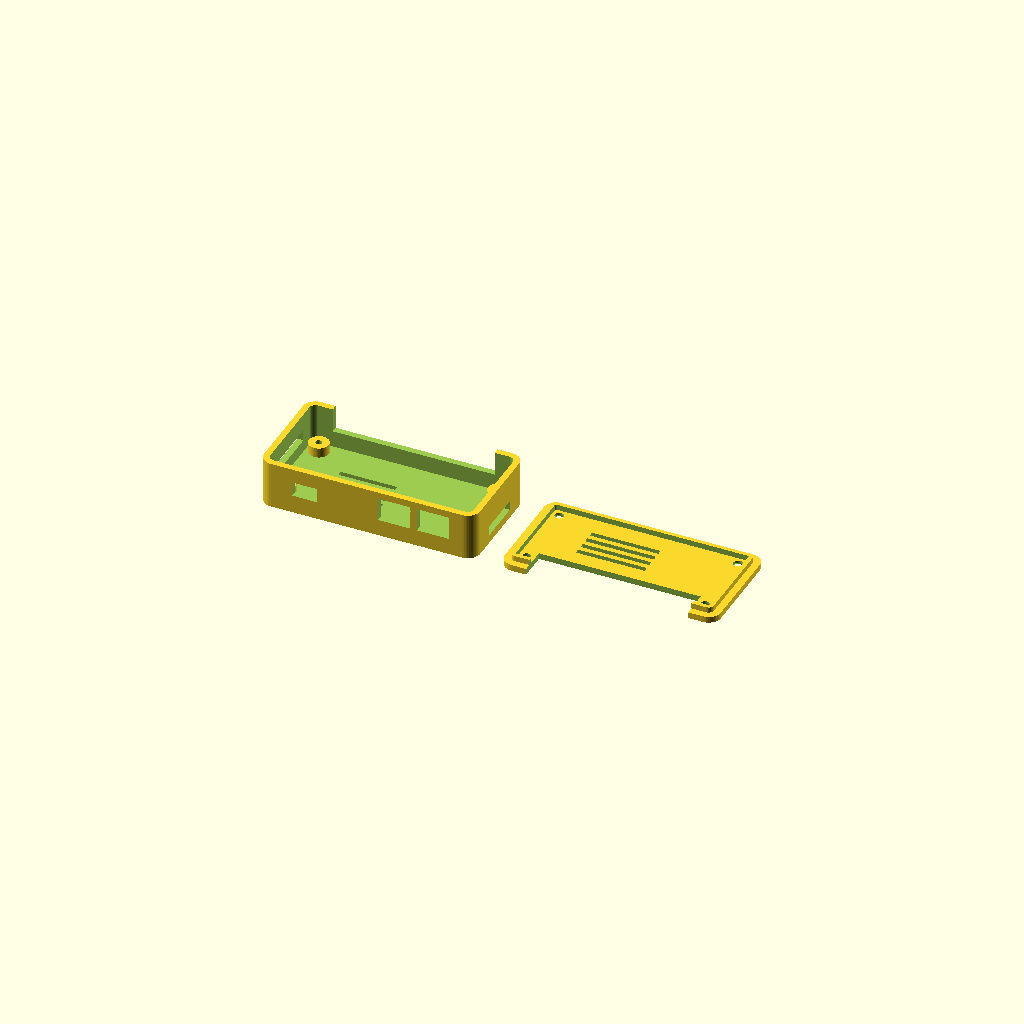
Cell 1: rendered with the file's own defaults.
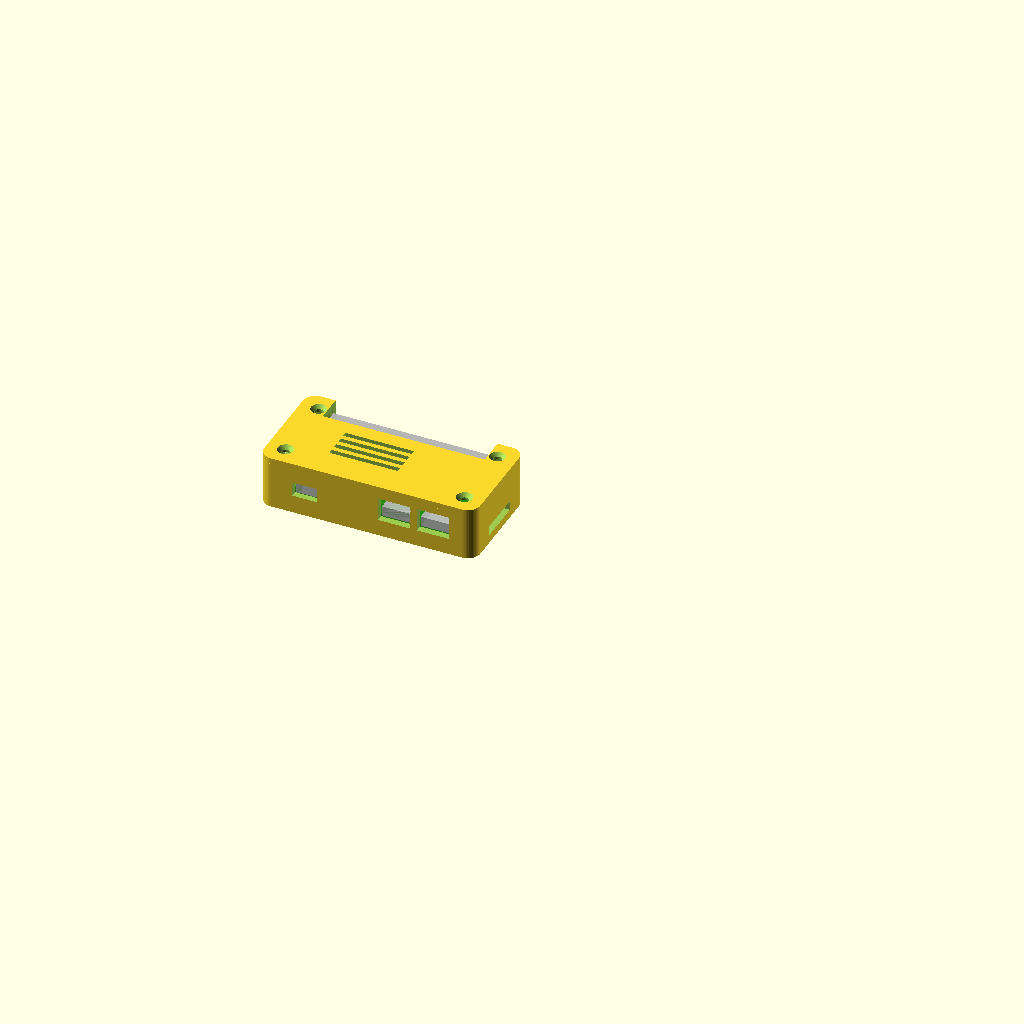
Cell 2: the same model with part = "preview".
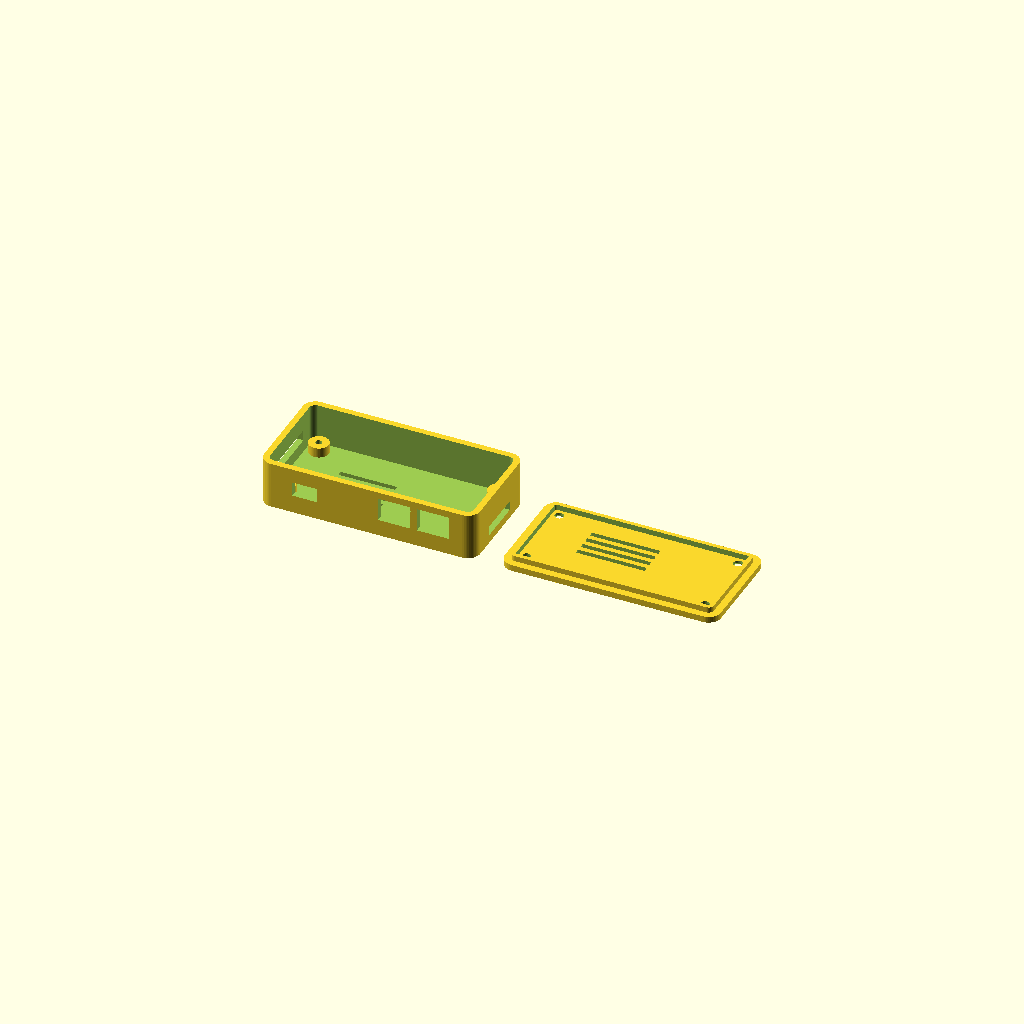
Cell 3: the same model with gpio_slot = false.
One fixed orthographic camera (rotation 55°, 0°, 25°; colour scheme Cornfield) for every cell.
Source of the model, cad/radxa-zero-3w-case/zero3w_case.scad:
// Radxa ZERO 3W enclosure — two-piece, FDM-friendly (Ender 3 V3 SE)
//
// Board geometry is taken from Radxa's official ZERO 3W v1.11 2D DXF
// (dl.radxa.com/zero3/docs/hw/3w/radxa_zero_3w_2d_dxf.zip), not from a
// Pi Zero clone assumption. Ports are NOT in Pi Zero locations.
//
// Usage (OpenSCAD Customizer, or command line -D part='"base"'):
//   part = "preview"  assembled view with a dummy board
//   part = "base"     bottom tray
//   part = "lid"      top cover
//   part = "print"    both parts laid flat for one-plate export

/* [Export] */
part = "print"; // [preview, base, lid, print]

/* [Board] */
// Official outline
board_x = 65.0;
board_y = 30.0;
pcb_t   = 1.2;

/* [Fit] */
// Extra space around the PCB in X/Y (FDM shrinkage / elephant foot)
xy_clear = 0.45;
// Extra inflation of every cable cutout (raise if plugs are tight)
port_clear = 0.7;
// Space under the PCB for microSD cage, MaskROM, eMMC
under_clear = 3.2;
// Space above the PCB. 8.8 fits a standard 8.5 mm 40-pin female header.
gpio_h = 8.8;

/* [Case] */
wall    = 2.0;
floor_t = 2.0;
lid_t   = 2.0;
// Inner alignment tongue on the lid
tongue_h     = 1.8;
tongue_clear = 0.30;
outer_r      = 4.0;

/* [Hardware] */
// false: 2.1 mm pilot for M2.5 thread-forming into plastic
// true:  3.6 mm bore for M2.5 heat-set inserts
heat_set_inserts = false;
screw_clear_d    = 2.9;   // lid through-hole for M2.5
insert_pilot_d   = 2.1;
insert_bore_d    = 3.6;
standoff_d       = 6.4;

/* [Features] */
gpio_slot     = true;
csi_slot      = true;
sd_slot       = true;
maskrom_hole  = true;
ufl_hole      = false;    // 4.5 mm hole over the u.FL for an external antenna
lid_vents     = true;
floor_vents   = true;

$fn = 48;

// ---------------------------------------------------------------------------
// Official v1.11 DXF coordinates (origin = board corner at HDMI/CSI end,
// GPIO along y = 30, ports along y = 0)
// ---------------------------------------------------------------------------
hole_xy = [
    [ 3.55,  3.60],
    [ 3.60, 26.45],
    [61.40,  3.60],
    [61.40, 26.50]
];

hdmi_cx   = (9.18 + 15.68) / 2;     // 12.43  silk overhang 6.50 mm
usb3_cx   = (36.93 + 46.04) / 2;    // 41.485 silk overhang 9.11 mm
usbotg_cx = (49.51 + 58.50) / 2;    // 54.005 silk overhang 8.99 mm

gpio_x0 = 7.05;   gpio_x1 = 57.85;
gpio_y0 = 24.14;  gpio_y1 = 29.22;

csi_cy = 15.03;   csi_len = 17.5;
sd_cy  = 15.00;   sd_len  = 12.8;

maskrom_xy = [21.84, 2.20];
ufl_xy     = [63.50, 19.685];

// Derived
ix = board_x + 2 * xy_clear;
iy = board_y + 2 * xy_clear;
ox = ix + 2 * wall;
oy = iy + 2 * wall;
z_pcb_bot = floor_t + under_clear;
z_pcb_top = z_pcb_bot + pcb_t;
base_h    = z_pcb_top + gpio_h;
lid_h     = lid_t + tongue_h;
inner_r   = max(0.8, outer_r - wall);

function bx(x) = wall + xy_clear + x;
function by(y) = wall + xy_clear + y;

// ---------------------------------------------------------------------------
// Helpers
// ---------------------------------------------------------------------------
module rounded_cube(size, r) {
    x = size[0]; y = size[1]; z = size[2];
    rr = min(r, x / 2 - 0.01, y / 2 - 0.01);
    hull() {
        for (px = [rr, x - rr], py = [rr, y - rr])
            translate([px, py, 0])
                cylinder(h = z, r = rr);
    }
}

module wall_slot(axis, along, z0, z1, width) {
    // Cut a rectangular opening through a case wall.
    // axis: "x0" left, "x1" right, "y0" front (ports), "y1" back (GPIO)
    extra = 0.2;
    h = z1 - z0;
    if (axis == "y0")
        translate([bx(along) - width / 2, -extra, z0])
            cube([width, wall + xy_clear + extra + 1.2, h]);
    else if (axis == "y1")
        translate([bx(along) - width / 2, oy - wall - xy_clear - 1.2, z0])
            cube([width, wall + xy_clear + extra + 1.2, h]);
    else if (axis == "x0")
        translate([-extra, by(along) - width / 2, z0])
            cube([wall + xy_clear + extra + 1.2, width, h]);
    else if (axis == "x1")
        translate([ox - wall - xy_clear - 1.2, by(along) - width / 2, z0])
            cube([wall + xy_clear + extra + 1.2, width, h]);
}

module vent_grille(sx, sy, t, slot = 1.6, bar = 1.6) {
    pitch = slot + bar;
    n = floor((sy + bar) / pitch);
    used = n * pitch - bar;
    y0 = (sy - used) / 2;
    for (i = [0 : n - 1])
        translate([-0.1, y0 + i * pitch, -0.1])
            cube([sx + 0.2, slot, t + 0.2]);
}

// ---------------------------------------------------------------------------
// Cutouts (shared by base; GPIO/u.FL also used by lid)
// ---------------------------------------------------------------------------
module port_cutouts() {
    // Cutouts follow the metal shells, not the cable overmold. The two
    // USB-C shells are only 3.5 mm apart; inflating them for the overmold
    // merges the openings into one slot.
    usb3_w   = (46.04 - 36.93) + 2 * port_clear;
    usbotg_w = (58.50 - 49.51) + 2 * port_clear;
    hdmi_w   = (15.68 -  9.18) + 2 * port_clear;  // micro HDMI, not padded to USB-C
    usb_z0 = z_pcb_top - 1.0;
    usb_z1 = z_pcb_top + 6.6;
    hdmi_z0 = z_pcb_top - 0.5;
    hdmi_z1 = z_pcb_top + 4.2;

    wall_slot("y0", hdmi_cx,   hdmi_z0, hdmi_z1, hdmi_w);
    wall_slot("y0", usb3_cx,   usb_z0,  usb_z1,  usb3_w);
    wall_slot("y0", usbotg_cx, usb_z0,  usb_z1,  usbotg_w);
}

module sd_cutout() {
    if (sd_slot)
        wall_slot("x1", sd_cy, z_pcb_bot - 2.5, z_pcb_bot + 0.6, sd_len + 2 * port_clear);
}

module csi_cutout() {
    if (csi_slot)
        wall_slot("x0", csi_cy, z_pcb_top - 0.4, z_pcb_top + 3.2, csi_len + 2 * port_clear);
}

module maskrom_cutout() {
    if (maskrom_hole)
        translate([bx(maskrom_xy[0]), by(maskrom_xy[1]), -0.2])
            cylinder(h = floor_t + 0.4, d = 4.2);
}

module gpio_cutout(z0, h) {
    if (gpio_slot) {
        mx = 0.8;
        my = 0.6;
        translate([bx(gpio_x0) - mx, by(gpio_y0) - my, z0])
            cube([
                (gpio_x1 - gpio_x0) + 2 * mx,
                oy - (by(gpio_y0) - my) + 0.2,
                h
            ]);
    }
}

module ufl_cutout(z0, h) {
    if (ufl_hole)
        translate([bx(ufl_xy[0]), by(ufl_xy[1]), z0])
            cylinder(h = h, d = 4.5);
}

module floor_vent_cutouts() {
    if (floor_vents)
        translate([bx(14), by(8), -0.1])
            vent_grille(18, 12, floor_t + 0.2);
}

module lid_vent_cutouts() {
    if (lid_vents)
        translate([bx(16), by(6), lid_h - lid_t - 0.1])
            vent_grille(22, 14, lid_t + 0.3);
}

module screw_bores(z0, h, d) {
    for (p = hole_xy)
        translate([bx(p[0]), by(p[1]), z0])
            cylinder(h = h, d = d);
}

module countersinks() {
    // 90° M2.5 CSK, wide end on the outer lid face
    csk_h = (5.2 - screw_clear_d) / 2;
    for (p = hole_xy)
        translate([bx(p[0]), by(p[1]), lid_h - csk_h])
            cylinder(h = csk_h + 0.1, d1 = screw_clear_d, d2 = 5.2);
}

// ---------------------------------------------------------------------------
// Parts
// ---------------------------------------------------------------------------
module standoffs() {
    d = heat_set_inserts ? insert_bore_d : insert_pilot_d;
    for (p = hole_xy) {
        translate([bx(p[0]), by(p[1]), floor_t])
            difference() {
                cylinder(h = under_clear, d = standoff_d);
                translate([0, 0, -0.1])
                    cylinder(h = under_clear + 0.2, d = d);
            }
    }
}

module base() {
    difference() {
        union() {
            difference() {
                rounded_cube([ox, oy, base_h], outer_r);
                translate([wall, wall, floor_t])
                    rounded_cube([ix, iy, base_h + 1], inner_r);
            }
            standoffs();
        }
        port_cutouts();
        sd_cutout();
        csi_cutout();
        maskrom_cutout();
        floor_vent_cutouts();
        gpio_cutout(z_pcb_top + 1.0, gpio_h + 1);
        // Through-bores so an M2.5 can pass if you overshoot
        screw_bores(-0.2, floor_t + under_clear + 0.4,
                    heat_set_inserts ? insert_bore_d : insert_pilot_d);
    }
}

module lid() {
    tongue_wall = 1.3;
    tx = ix - 2 * tongue_clear;
    ty = iy - 2 * tongue_clear;
    to = wall + tongue_clear;

    difference() {
        union() {
            translate([0, 0, tongue_h])
                rounded_cube([ox, oy, lid_t], outer_r);
            translate([to, to, 0])
                difference() {
                    rounded_cube([tx, ty, tongue_h + 0.2], max(0.6, inner_r - tongue_clear));
                    translate([tongue_wall, tongue_wall, -0.2])
                        rounded_cube([
                            tx - 2 * tongue_wall,
                            ty - 2 * tongue_wall,
                            tongue_h + 0.6
                        ], max(0.4, inner_r - tongue_clear - tongue_wall));
                }
        }
        gpio_cutout(-0.2, lid_h + 0.4);
        ufl_cutout(-0.2, lid_h + 0.4);
        lid_vent_cutouts();
        screw_bores(-0.2, lid_h + 0.4, screw_clear_d);
        countersinks();
    }
}

module dummy_board() {
    color("green", 0.55)
        translate([bx(0), by(0), z_pcb_bot])
            rounded_cube([board_x, board_y, pcb_t], 3.0);
    color("silver", 0.8) {
        translate([bx(hdmi_cx) - 3.4, by(0) - 0.9, z_pcb_top])
            cube([6.8, 7.5, 3.0]);
        translate([bx(usb3_cx) - 4.6, by(0) - 1.1, z_pcb_top])
            cube([9.2, 7.5, 3.2]);
        translate([bx(usbotg_cx) - 4.6, by(0) - 1.1, z_pcb_top])
            cube([9.2, 7.5, 3.2]);
        translate([bx(gpio_x0), by(gpio_y0), z_pcb_top])
            cube([gpio_x1 - gpio_x0, gpio_y1 - gpio_y0, 8.5]);
    }
}

module print_plate() {
    base();
    translate([ox + 8, oy, lid_h])
        rotate([180, 0, 0])
            lid();
}

// ---------------------------------------------------------------------------
if (part == "base") base();
else if (part == "lid") lid();
else if (part == "print") print_plate();
else {
    base();
    translate([0, 0, base_h - tongue_h])
        lid();
    dummy_board();
}
Parameter table extracted from the source (name, type, default, range or options):
part: string, default "print", options "preview", "base", "lid", "print"
board_x: number, default 65
board_y: number, default 30
pcb_t: number, default 1.2
xy_clear: number, default 0.45
port_clear: number, default 0.7
under_clear: number, default 3.2
gpio_h: number, default 8.8
wall: number, default 2
floor_t: number, default 2
lid_t: number, default 2
tongue_h: number, default 1.8
tongue_clear: number, default 0.3
outer_r: number, default 4
heat_set_inserts: bool, default false
screw_clear_d: number, default 2.9
insert_pilot_d: number, default 2.1
insert_bore_d: number, default 3.6
standoff_d: number, default 6.4
gpio_slot: bool, default true
csi_slot: bool, default true
sd_slot: bool, default true
maskrom_hole: bool, default true
ufl_hole: bool, default false
lid_vents: bool, default true
floor_vents: bool, default true
maskrom_xy: vector, default [21.84, 2.2]
ufl_xy: vector, default [63.5, 19.685]
